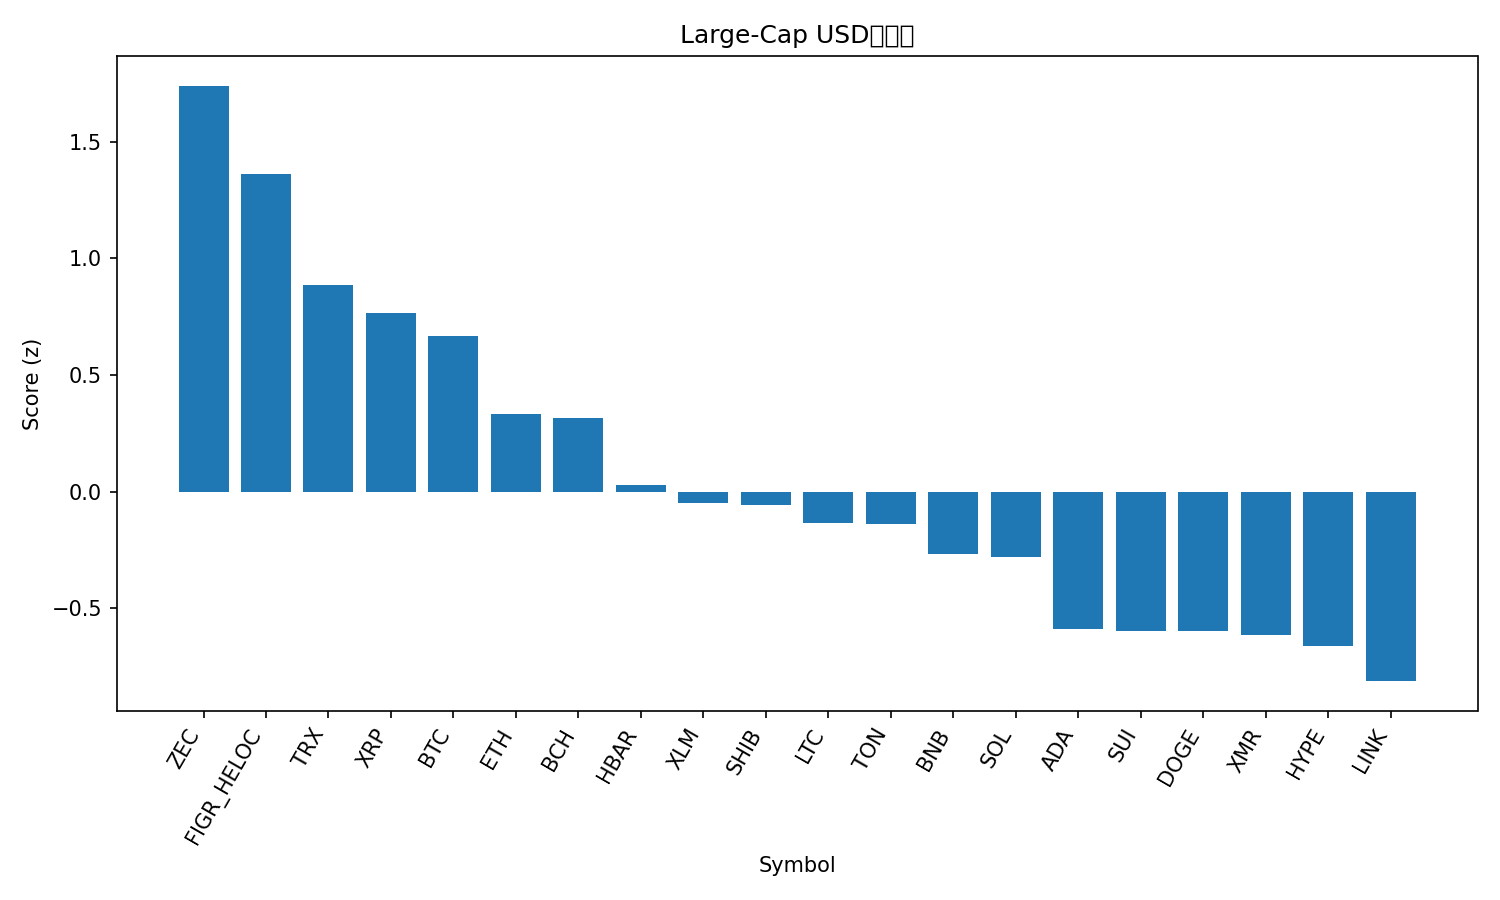

The data file committed next to this chart (first rows):
rank, name, symbol, price, pct_1h, pct_24h, pct_7d, pct_1h_vs_btc, pct_24h_vs_btc, pct_7d_vs_btc, market_cap_rank, market_cap, volume_usd, score
1, Zcash, ZEC, 394.5, 1.59, -4.35, 9.063, 1.607, -2.074, 15.18, 32, 6455218594, 973801399, 1.741
2, Figure Heloc, FIGR_HELOC, 1.017, 0.0, 0.0, 1.697, 0.01674, 2.276, 7.811, 14, 13615786436, 529123, 1.363
3, TRON, TRX, 0.2933, -0.1876, -1.005, -2.448, -0.1709, 1.271, 3.666, 9, 27756538275, 593931962, 0.8845
4, XRP, XRP, 2.44, 0.5315, -3.237, -7.252, 0.5483, -0.9607, -1.138, 4, 146788918484, 2801800313, 0.7645
5, Bitcoin, BTC, 107943, -0.01674, -2.276, -6.114, 0.0, 0.0, 0.0, 1, 2152192753492, 44238902318, 0.6689
6, Ethereum, ETH, 3743, 0.2531, -3.974, -10.99, 0.2698, -1.698, -4.873, 2, 451541837490, 23415487010, 0.3317
7, Bitcoin Cash, BCH, 528.2, 0.1729, -4.318, -5.33, 0.1896, -2.042, 0.7841, 18, 10534419191, 328824501, 0.3153
8, Hedera, HBAR, 0.1847, -0.04891, -5.812, 1.802, -0.03217, -3.536, 7.916, 28, 7841628672, 280229207, 0.02829
9, Stellar, XLM, 0.2924, -0.1085, -4.246, -11.48, -0.09177, -1.969, -5.369, 20, 9354552009, 134964925, -0.04857
10, Shiba Inu, SHIB, 9.72e-06, -0.173, -4.437, -8.751, -0.1563, -2.161, -2.637, 34, 5719320049, 129757784, -0.0585
11, Litecoin, LTC, 94.28, -0.01935, -5.62, -6.047, -0.002618, -3.344, 0.06728, 31, 7205995165, 679051122, -0.1341
12, Toncoin, TON, 2.21, -0.4164, -4.959, -1.445, -0.3996, -2.683, 4.669, 35, 5563999515, 140757728, -0.1377
13, BNB, BNB, 1043, -0.3699, -4.641, -9.686, -0.3531, -2.365, -3.572, 5, 143517876445, 1499900890, -0.2688
14, Solana, SOL, 177.4, -0.1251, -5.053, -13.12, -0.1083, -2.777, -7.008, 6, 98016423911, 4569187330, -0.2783
15, Cardano, ADA, 0.5753, -0.02544, -6.352, -15.97, -0.008708, -4.076, -9.852, 11, 21040492430, 947608405, -0.5896
16, Sui, SUI, 2.21, 0.1378, -6.747, -17.19, 0.1546, -4.47, -11.07, 26, 8140624167, 737879382, -0.597
17, Dogecoin, DOGE, 0.1753, -0.03875, -6.446, -15.21, -0.02202, -4.17, -9.095, 10, 26567622075, 1410242311, -0.5971
18, Monero, XMR, 332.4, -1.509, -3.358, -3.385, -1.493, -1.081, 2.729, 33, 6128866675, 160358021, -0.6168
19, Hyperliquid, HYPE, 40.63, -0.2868, -5.944, -15.1, -0.27, -3.667, -8.983, 17, 10965513649, 476915235, -0.6608
20, Chainlink, LINK, 16.29, -0.6073, -5.733, -14.07, -0.5906, -3.456, -7.956, 16, 11346008591, 676739786, -0.8125
21, Avalanche, AVAX, 17.51, -0.8452, -7.107, -16.39, -0.8285, -4.831, -10.27, 30, 7459255353, 363331526, -1.359
